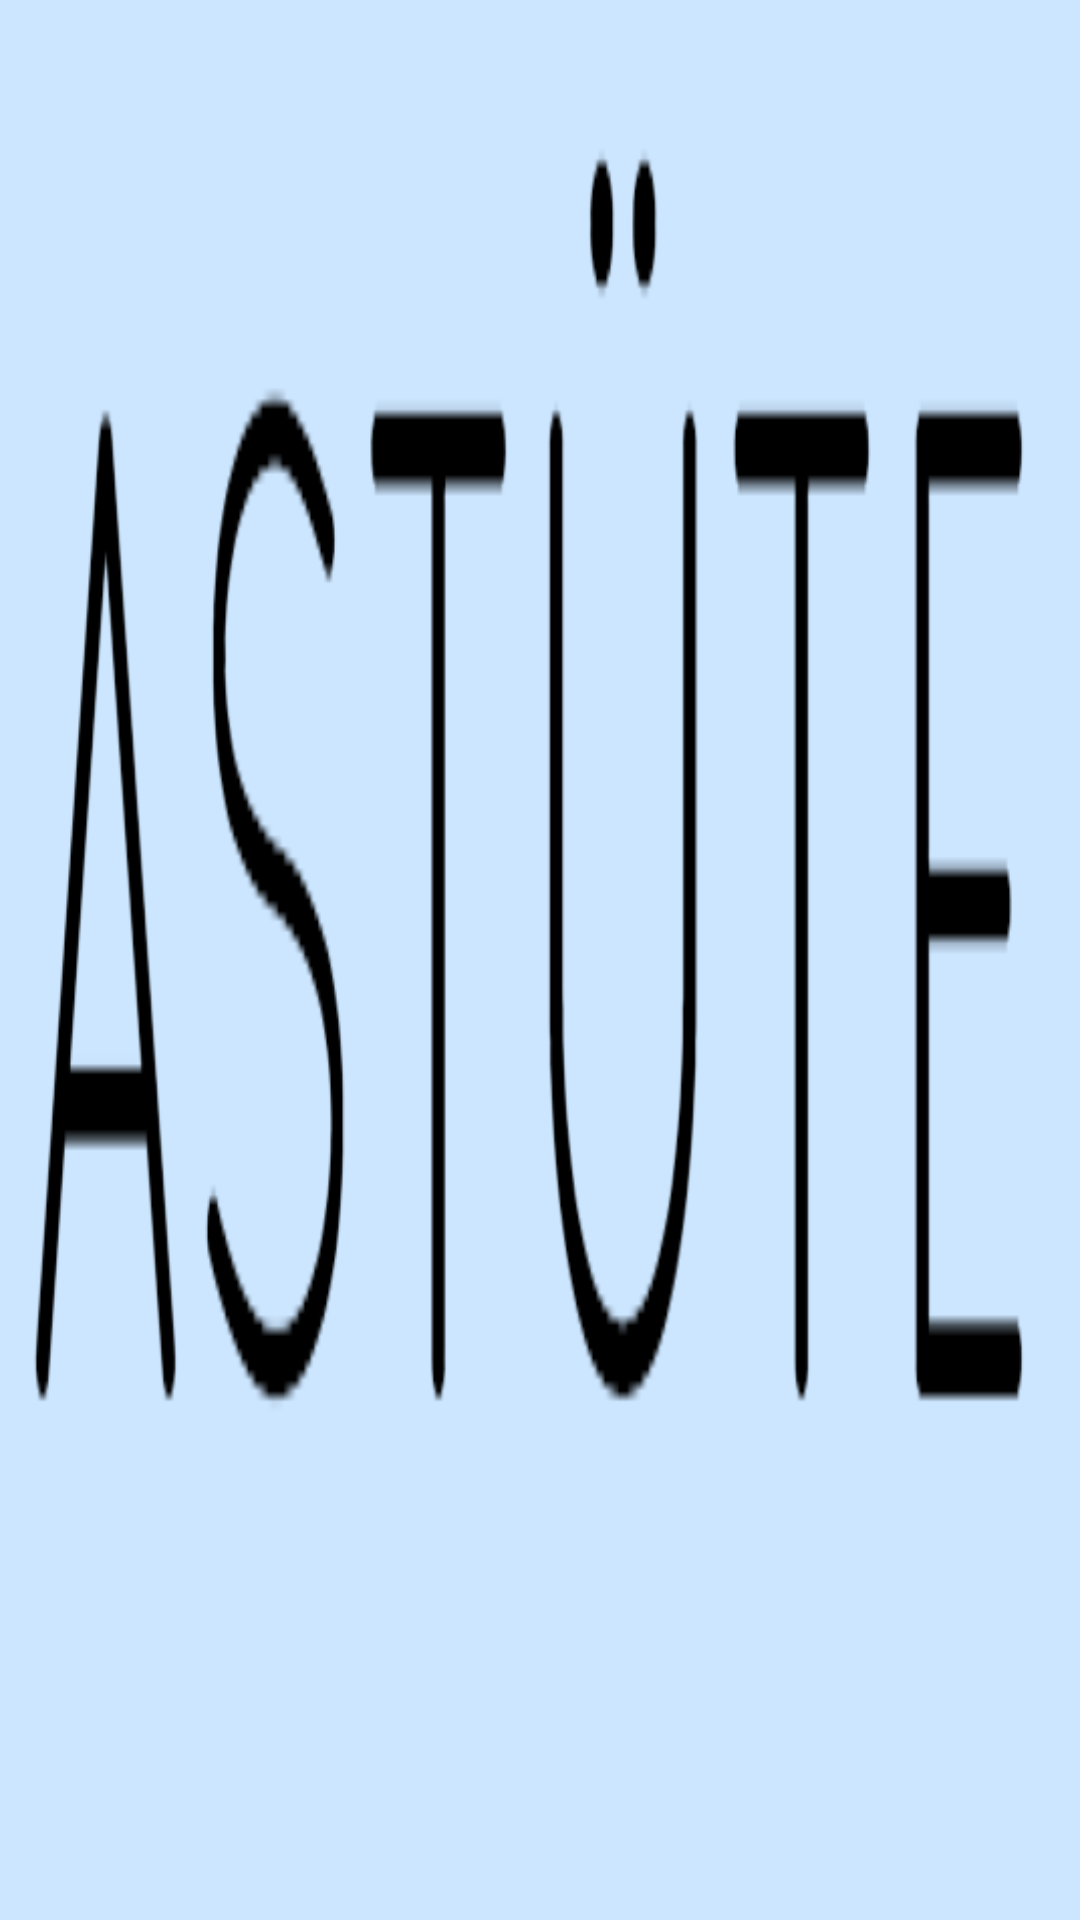

The Android layout XML behind this screen, and the referenced resources:
<!-- AndroidManifest.xml: application theme AppTheme -->
<!-- res/layout/navigation_header.xml -->
<LinearLayout
    xmlns:android="http://schemas.android.com/apk/res/android"
    android:layout_width="match_parent"
    android:layout_height="150dp"
    android:background="@drawable/astutelogo"
    android:padding="16dp"
    android:orientation="vertical"
    android:gravity="bottom">

    <TextView
        android:textColor="#ffffff"
        android:textSize="18sp"
        android:layout_width="match_parent"
        android:layout_height="wrap_content"
        />
</LinearLayout>
<!-- resources referenced by this layout -->
<resources>
  <!-- drawable astutelogo: png bitmap (drawable, 14988 bytes) -->
  <style name="AppTheme" parent="Theme.AppCompat.Light.DarkActionBar">
          
          <item name="colorPrimary">@color/astuteBlue</item>
          <item name="colorPrimaryDark">@color/colorPrimary</item>
          <item name="colorAccent">@color/colorPrimaryDark</item>
      </style>
  <color name="astuteBlue">#CBE6FF</color>
  <color name="colorPrimary">#3F51B5</color>
  <color name="colorPrimaryDark">#303F9F</color>
</resources>
